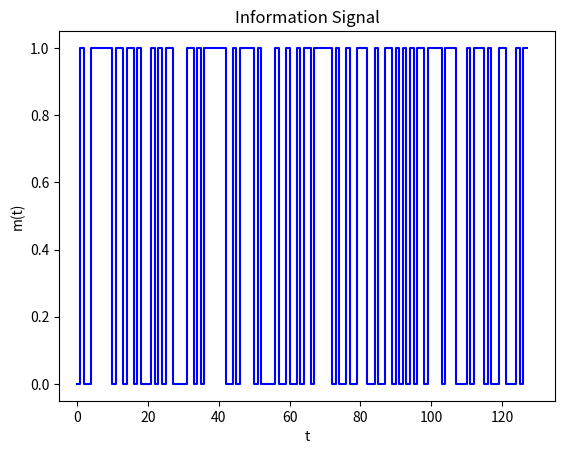
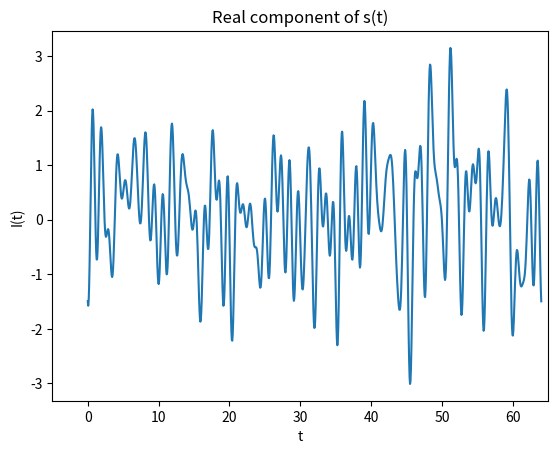
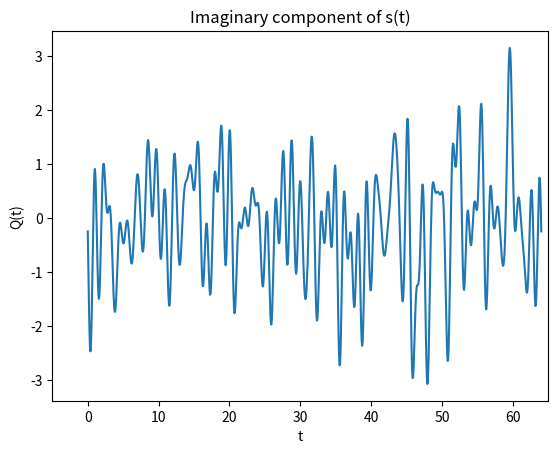
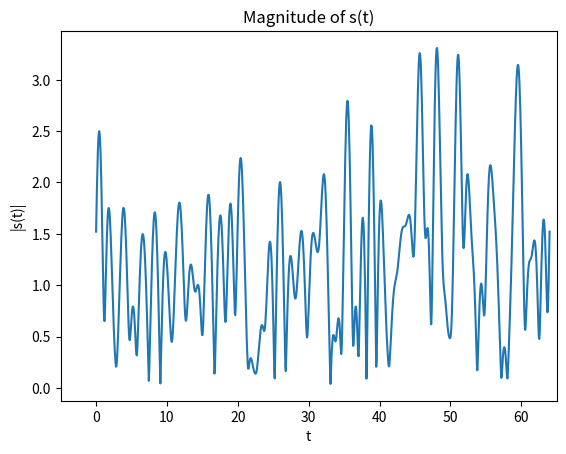
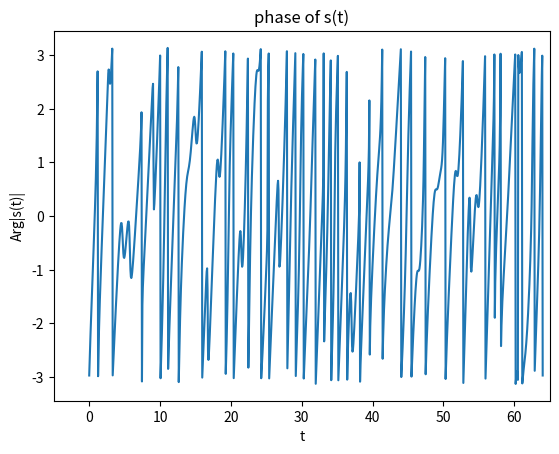
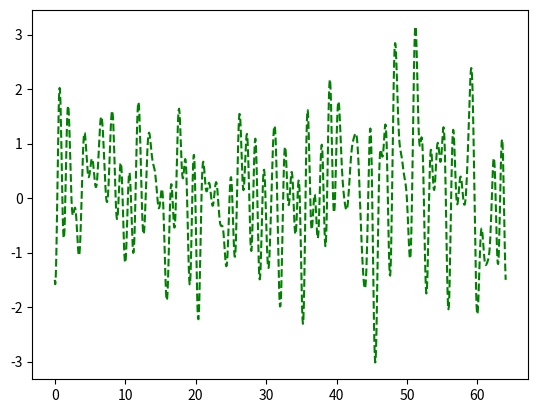

Python code for these plots, in order: (Note: this script raises an exception after producing the figures.)
import matplotlib.pyplot as plt 
import numpy as np 
import random
import math
import cmath 

N = 64
T = 1
Tb = 0.5
b = []
spacing = 1024
t = np.linspace(0,N,spacing)

#randomly generating the information signal
for i in range(2*N):
	b.append(random.SystemRandom().randint(0, 1))
print("b(Informaion Signal) :")
print(b)

#mapping bits into symbols and obtaining a complex symbol sequence and a 2D list and seperate
#parts for real and imaginary components

#notation 0 ---->  1
#		  1 ----> -1
x = []
real_x = []
imaginary_x = []
complex_numbers = [[1,1],[1,-1],[-1,1],[-1,-1]]
for i in range(0,int(2*N)-1,2):
	if b[i]==0 and b[i+1]==0:
		real_x.append(complex_numbers[0][0])
		imaginary_x.append(complex_numbers[0][1])
		x.append(complex_numbers[0])
	elif b[i]==0 and b[i+1]==1:
		real_x.append(complex_numbers[1][0])
		imaginary_x.append(complex_numbers[1][1])
		x.append(complex_numbers[1])
	elif b[i]==1 and b[i+1]==0:
		real_x.append(complex_numbers[2][0])
		imaginary_x.append(complex_numbers[2][1])
		x.append(complex_numbers[2])
	elif b[i]==1 and b[i+1]==1:
		real_x.append(complex_numbers[3][0])
		imaginary_x.append(complex_numbers[3][1])
		x.append(complex_numbers[3])
print("\nx(Mapped Complex symbol sequence) :")
print(([complex(i[0],i[1]) for i in x]))

print("\nRe{x[k]} :")
print(real_x)
print("\nIm{x[k]} :")
print(imaginary_x)

#plotting the information signal
plt.plot(b, color='blue', drawstyle='steps-post')
plt.xlabel('t')
plt.ylabel('m(t)')
plt.title(r'Information Signal')
plt.xlim([-5, 135])
plt.figure()

#making the real component of s(t)
temp_i = 0
E = 1 #phase noise factor
for i in range(N):
	temp_i+=(real_x[i]*np.cos((2*np.pi*i*t*E)/(N*T)) - imaginary_x[i]*np.sin((2*np.pi*i*t*E)/(N*T)))
I =	(1/math.sqrt(N*T))*temp_i

#plotting the real partof s(t) - I
plt.plot(t,I)
plt.xlabel('t')
plt.ylabel('I(t)')
plt.title(r'Real component of s(t)')
plt.xlim([-5, 65])
plt.figure()

#making the imaginary component of s(t)
temp_q = 0
for i in range(N):
	temp_q+=(real_x[i]*np.sin((2*np.pi*i*t*E)/(N*T)) + imaginary_x[i]*np.cos((2*np.pi*i*t*E)/(N*T)))
Q =	(1/math.sqrt(N*T))*temp_q

#plotting the imaginary partof s(t) 
plt.plot(t,Q)
plt.xlabel('t')
plt.ylabel('Q(t)')
plt.title(r'Imaginary component of s(t)')
plt.xlim([-5, 65])
plt.figure()

#magnitude of s(t)

mag_s = []
for i in range(spacing):
	mag_s.append(math.sqrt(math.pow(I[i],2)+math.pow(Q[i],2)))

#plotting the magnitude part of s(t) 
plt.plot(t,mag_s)
plt.xlabel('t')
plt.ylabel('|s(t)|')
plt.title(r'Magnitude of s(t)')							
plt.xlim([-5, 65])
plt.figure()

#phase if s(t)

alpha_t = []
for i in range(spacing):
	alpha_t.append(np.arctan(abs(Q[i])/abs(I[i])))
arg_t = []
for i in range(spacing):
	if Q[i]>0 and I[i]>0:
		arg_t.append(alpha_t[i])
	elif Q[i]>0 and I[i]<0:
		arg_t.append(np.pi-alpha_t[i])
	elif Q[i]<0 and I[i]<0:
		arg_t.append(-np.pi+alpha_t[i])
	elif Q[i]<0 and I[i]>0:
		arg_t.append(-alpha_t[i])

#plotting the phase part of s(t) 
plt.plot(t,arg_t)
plt.xlabel('t')
plt.ylabel('Arg|s(t)|')
plt.title(r'phase of s(t)')							
plt.xlim([-5, 65])
plt.figure()

#sampling of I(t)

sampled_i = []
for m in range(0,spacing,int((spacing/(N))*T)):
	sampled_i.append(I[m])
m = [i for i in range(N)]
#plotting the sampled real part of s(t) - I
plt.plot(t,I,color='green', linestyle='dashed')
plt.stem(m,sampled_i,linefmt='grey',use_line_collection = True)
plt.xlabel('t')
plt.ylabel('Re{s(mt)}')
plt.title(r'sampling the real component of s(t)')							
plt.xlim([-5, 65])
plt.figure()

plt.stem(m,sampled_i,linefmt='grey',use_line_collection = True)
plt.xlabel('m')
plt.ylabel('Re{s[m]}')
plt.title(r'Real component of s[m]')							
plt.xlim([-5, 65])
plt.figure()


#sampling of Q(t)

sampled_q = []
for m in range(0,spacing,int((spacing/(N))*T)):
	sampled_q.append(Q[m])
m = [i for i in range(N)]
#plotting the sampled real part of s(t) - I
plt.plot(t,Q,color='green', linestyle='dashed')
plt.stem(m,sampled_q,linefmt='grey',use_line_collection = True)
plt.xlabel('t')
plt.ylabel('Im{s(mt)}')
plt.title(r'sampling the imaginary component of s(t)')							
plt.xlim([-5, 65])
plt.figure()

plt.stem(m,sampled_q,linefmt='grey',use_line_collection = True)
plt.xlabel('m')
plt.ylabel('Im{s[m]}')
plt.title(r'Imaginary component of s[m]')							
plt.xlim([-5, 65])
plt.figure()


#sampling of |s(mt)|

sampled_mag = []
for m in range(0,spacing,int((spacing/(N))*T)):
	sampled_mag.append(mag_s[m])
m = [i for i in range(N)]
#plotting the sampled real part of s(t) - I
plt.plot(t,mag_s,color='green', linestyle='dashed')
plt.stem(m,sampled_mag,linefmt='grey',use_line_collection = True)
plt.xlabel('t')
plt.ylabel('|s(mt)|')
plt.title(r'sampling the magnitude of s(t)')							
plt.xlim([-5, 65])
plt.figure()

plt.stem(m,sampled_mag,linefmt='grey',use_line_collection = True)
plt.xlabel('m')
plt.ylabel('|s[m]|')
plt.title(r'Magnitude of s[m]')							
plt.xlim([-5, 65])
plt.figure()

#sampling of Arg{s(mt)}

sampled_ph = []
for m in range(0,spacing,int((spacing/(N))*T)):
	sampled_ph.append(arg_t[m])
m = [i for i in range(N)]
#plotting the sampled real part of s(t) - I
plt.plot(t,arg_t,color='green', linestyle='dashed')
plt.stem(m,sampled_ph,linefmt='grey',use_line_collection = True)
plt.xlabel('t')
plt.ylabel('Arg{s(mt)}')
plt.title(r'sampling the phase of s(t)')							
plt.xlim([-5, 65])
plt.figure()

plt.stem(m,sampled_ph,linefmt='grey',use_line_collection = True)
plt.xlabel('m')
plt.ylabel('Arg{s[m]}')
plt.title(r'Phase of s[m]')							
plt.xlim([-5, 65])
plt.figure()

#making s[m]
s_m = []
for i in range(N):
	s_m.append(complex(sampled_i[i],sampled_q[i]))

#applying discrete fourier transform to s[m]
def DFT(fx):
    fx = np.asarray(fx, dtype=complex)
    M = fx.shape[0]
    fu = fx.copy()

    for i in range(M):
        u = i
        sum = 0
        for j in range(M):
            x = j
            tmp = fx[x]*np.exp(-2j*np.pi*x*u*np.divide(1, M, dtype=complex))
            sum += tmp
        # print(sum)
        fu[u] = sum
    # print(fu)

    return (math.sqrt(T)/math.sqrt(N))*fu

arr = DFT(s_m)
recovered_signal_complex = []
for i in arr:
	recovered_signal_complex.append([int(round(i.real)),int(round(i.imag))])
print("\nrecovered signal:")
print(print(([complex(i[0],i[1]) for i in recovered_signal_complex])))

#recovering the information signal
#notation 1 ---->  0
#		  -1 ---->  1
recovered_information_signal = []
for i in recovered_signal_complex:
	if i[0] == 1:
		recovered_information_signal.append(0)
	elif i[0] == -1:
		recovered_information_signal.append(1)
	if i[1] == 1:
		recovered_information_signal.append(0)
	elif i[1] == -1:
		recovered_information_signal.append(1)
print("\nRecovered Information Signal")
print(recovered_information_signal)

#comparing the message signal and the recovered signal
count = 0
for i in range(N):
	if recovered_signal_complex[i]==x[i]:
		count+=1
print("\nAccuracy: "+str((count/N)*100)+"%")

#plotting the Recovered information signal
plt.plot(b, color='blue', drawstyle='steps-post')
plt.xlabel('t')
plt.ylabel('m(t)')
plt.title(r'RecoveredInformation Signal')
plt.xlim([-5, 135])
plt.show()